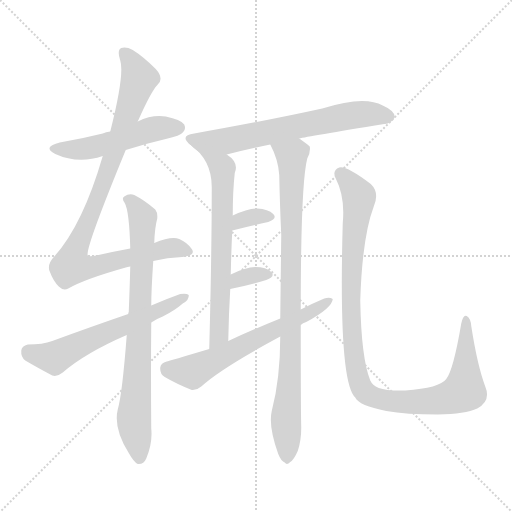
t = 0.00 s
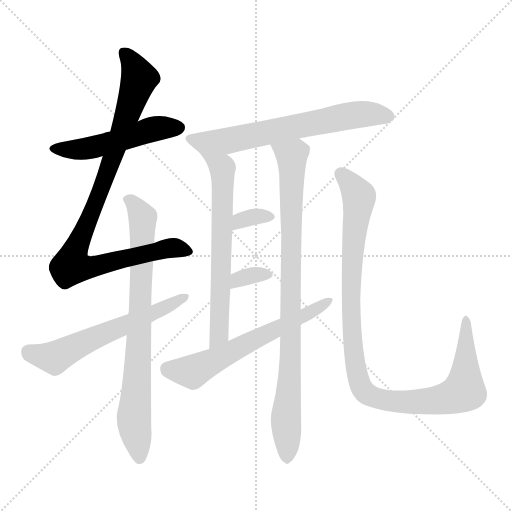
t = 1.75 s
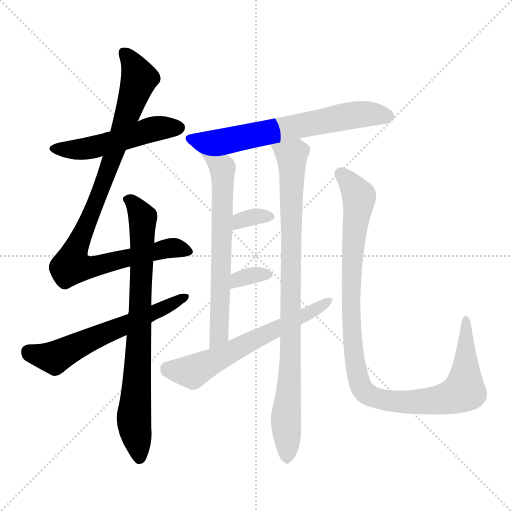
t = 3.51 s
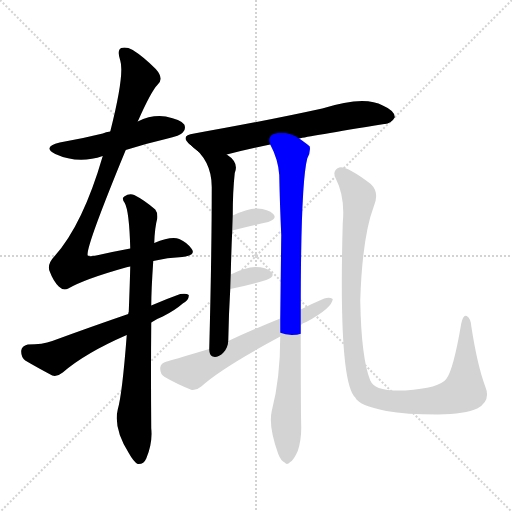
t = 5.26 s
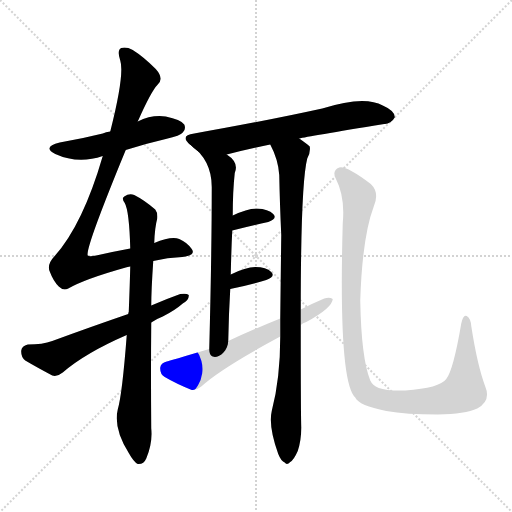
t = 7.01 s
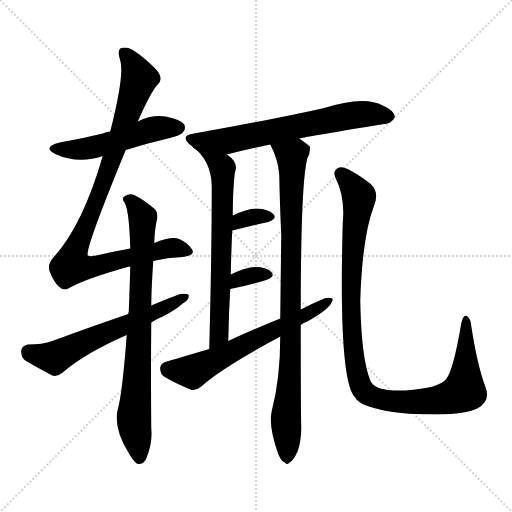
t = 8.77 s

The animated SVG that drew these frames (rendered in a browser with its animation timeline set to each time). Animation: 11 CSS @keyframes rules; one cycle of 8.77 s.

<svg version="1.1" viewBox="0 0 1024 1024" xmlns="http://www.w3.org/2000/svg">
  <g stroke="lightgray" stroke-dasharray="1,1" stroke-width="1" transform="scale(4, 4)">
    <line x1="0" y1="0" x2="256" y2="256"></line>
    <line x1="256" y1="0" x2="0" y2="256"></line>
    <line x1="128" y1="0" x2="128" y2="256"></line>
    <line x1="0" y1="128" x2="256" y2="128"></line>
  </g>
<g transform="scale(1, -1) translate(0, -900)">
   <style type="text/css">
    @keyframes keyframes0 {
      from {
       stroke: blue;
       stroke-dashoffset: 507;
       stroke-width: 128;
       }
       62% {
       animation-timing-function: step-end;
       stroke: blue;
       stroke-dashoffset: 0;
       stroke-width: 128;
       }
       to {
       stroke: black;
       stroke-width: 1024;
       }
       }
       #make-me-a-hanzi-animation-0 {
         animation: keyframes0 0.662598s both;
         animation-delay: 0.000000s;
         animation-timing-function: linear;
       }
    @keyframes keyframes1 {
      from {
       stroke: blue;
       stroke-dashoffset: 947;
       stroke-width: 128;
       }
       76% {
       animation-timing-function: step-end;
       stroke: blue;
       stroke-dashoffset: 0;
       stroke-width: 128;
       }
       to {
       stroke: black;
       stroke-width: 1024;
       }
       }
       #make-me-a-hanzi-animation-1 {
         animation: keyframes1 1.020671s both;
         animation-delay: 0.662598s;
         animation-timing-function: linear;
       }
    @keyframes keyframes2 {
      from {
       stroke: blue;
       stroke-dashoffset: 784;
       stroke-width: 128;
       }
       72% {
       animation-timing-function: step-end;
       stroke: blue;
       stroke-dashoffset: 0;
       stroke-width: 128;
       }
       to {
       stroke: black;
       stroke-width: 1024;
       }
       }
       #make-me-a-hanzi-animation-2 {
         animation: keyframes2 0.888021s both;
         animation-delay: 1.683268s;
         animation-timing-function: linear;
       }
    @keyframes keyframes3 {
      from {
       stroke: blue;
       stroke-dashoffset: 600;
       stroke-width: 128;
       }
       66% {
       animation-timing-function: step-end;
       stroke: blue;
       stroke-dashoffset: 0;
       stroke-width: 128;
       }
       to {
       stroke: black;
       stroke-width: 1024;
       }
       }
       #make-me-a-hanzi-animation-3 {
         animation: keyframes3 0.738281s both;
         animation-delay: 2.571289s;
         animation-timing-function: linear;
       }
    @keyframes keyframes4 {
      from {
       stroke: blue;
       stroke-dashoffset: 656;
       stroke-width: 128;
       }
       68% {
       animation-timing-function: step-end;
       stroke: blue;
       stroke-dashoffset: 0;
       stroke-width: 128;
       }
       to {
       stroke: black;
       stroke-width: 1024;
       }
       }
       #make-me-a-hanzi-animation-4 {
         animation: keyframes4 0.783854s both;
         animation-delay: 3.309570s;
         animation-timing-function: linear;
       }
    @keyframes keyframes5 {
      from {
       stroke: blue;
       stroke-dashoffset: 670;
       stroke-width: 128;
       }
       69% {
       animation-timing-function: step-end;
       stroke: blue;
       stroke-dashoffset: 0;
       stroke-width: 128;
       }
       to {
       stroke: black;
       stroke-width: 1024;
       }
       }
       #make-me-a-hanzi-animation-5 {
         animation: keyframes5 0.795247s both;
         animation-delay: 4.093424s;
         animation-timing-function: linear;
       }
    @keyframes keyframes6 {
      from {
       stroke: blue;
       stroke-dashoffset: 894;
       stroke-width: 128;
       }
       74% {
       animation-timing-function: step-end;
       stroke: blue;
       stroke-dashoffset: 0;
       stroke-width: 128;
       }
       to {
       stroke: black;
       stroke-width: 1024;
       }
       }
       #make-me-a-hanzi-animation-6 {
         animation: keyframes6 0.977539s both;
         animation-delay: 4.888672s;
         animation-timing-function: linear;
       }
    @keyframes keyframes7 {
      from {
       stroke: blue;
       stroke-dashoffset: 331;
       stroke-width: 128;
       }
       52% {
       animation-timing-function: step-end;
       stroke: blue;
       stroke-dashoffset: 0;
       stroke-width: 128;
       }
       to {
       stroke: black;
       stroke-width: 1024;
       }
       }
       #make-me-a-hanzi-animation-7 {
         animation: keyframes7 0.519368s both;
         animation-delay: 5.866211s;
         animation-timing-function: linear;
       }
    @keyframes keyframes8 {
      from {
       stroke: blue;
       stroke-dashoffset: 330;
       stroke-width: 128;
       }
       52% {
       animation-timing-function: step-end;
       stroke: blue;
       stroke-dashoffset: 0;
       stroke-width: 128;
       }
       to {
       stroke: black;
       stroke-width: 1024;
       }
       }
       #make-me-a-hanzi-animation-8 {
         animation: keyframes8 0.518555s both;
         animation-delay: 6.385579s;
         animation-timing-function: linear;
       }
    @keyframes keyframes9 {
      from {
       stroke: blue;
       stroke-dashoffset: 617;
       stroke-width: 128;
       }
       67% {
       animation-timing-function: step-end;
       stroke: blue;
       stroke-dashoffset: 0;
       stroke-width: 128;
       }
       to {
       stroke: black;
       stroke-width: 1024;
       }
       }
       #make-me-a-hanzi-animation-9 {
         animation: keyframes9 0.752116s both;
         animation-delay: 6.904134s;
         animation-timing-function: linear;
       }
    @keyframes keyframes10 {
      from {
       stroke: blue;
       stroke-dashoffset: 1058;
       stroke-width: 128;
       }
       77% {
       animation-timing-function: step-end;
       stroke: blue;
       stroke-dashoffset: 0;
       stroke-width: 128;
       }
       to {
       stroke: black;
       stroke-width: 1024;
       }
       }
       #make-me-a-hanzi-animation-10 {
         animation: keyframes10 1.111003s both;
         animation-delay: 7.656250s;
         animation-timing-function: linear;
       }
</style>
<path d="M 251.5 600.0 Q 288.5 612.0 331.5 622.0 Q 361.5 629.0 365.5 635.0 Q 372.5 642.0 368.5 651.0 Q 361.5 661.0 331.5 667.0 Q 303.5 671.0 275.5 657.0 L 220.5 637.0 Q 211.5 636.0 205.5 633.0 Q 165.5 623.0 119.5 615.0 Q 83.5 606.0 110.5 592.0 Q 156.5 571.0 205.5 588.0 L 251.5 600.0 Z" fill="lightgray"></path> 
<path d="M 306.5 378.0 Q 334.5 385.0 364.5 386.0 Q 392.5 389.0 383.5 402.0 Q 374.5 415.0 358.5 422.0 Q 342.5 428.0 308.5 414.0 L 260.5 403.0 Q 227.5 397.0 192.5 389.0 Q 177.5 386.0 175.5 389.0 Q 169.5 401.0 251.5 600.0 L 275.5 657.0 Q 302.5 718.0 315.5 731.0 Q 328.5 743.0 311.5 762.0 Q 286.5 787.0 265.5 800.0 Q 252.5 807.0 242.5 804.0 Q 233.5 800.0 240.5 779.0 Q 249.5 751.0 220.5 637.0 L 205.5 588.0 Q 165.5 450.0 108.5 387.0 Q 93.5 371.0 99.5 357.0 Q 106.5 338.0 117.5 327.0 Q 126.5 318.0 136.5 323.0 Q 169.5 342.0 251.5 365.0 Q 254.5 366.0 260.5 367.0 L 306.5 378.0 Z" fill="lightgray"></path> 
<path d="M 253.5 230.0 Q 244.5 112.0 235.5 81.0 Q 226.5 44.0 257.5 -6.0 Q 267.5 -24.0 275.5 -28.0 Q 287.5 -29.0 292.5 -17.0 Q 305.5 14.0 302.5 43.0 Q 301.5 155.0 302.5 255.0 L 302.5 289.0 Q 302.5 319.0 306.5 378.0 L 308.5 414.0 Q 309.5 445.0 314.5 463.0 Q 315.5 475.0 310.5 481.0 Q 288.5 500.0 268.5 510.0 Q 258.5 514.0 248.5 507.0 Q 242.5 504.0 249.5 494.0 Q 258.5 478.0 260.5 403.0 L 260.5 367.0 Q 259.5 327.0 257.5 276.0 Q 256.5 275.0 256.5 272.0 L 253.5 230.0 Z" fill="lightgray"></path> 
<path d="M 302.5 255.0 Q 312.5 262.0 325.5 267.0 Q 349.5 279.0 365.5 293.0 Q 378.5 300.0 377.5 310.0 Q 373.5 314.0 360.5 312.0 Q 332.5 302.0 302.5 289.0 L 256.5 272.0 Q 183.5 247.0 104.5 218.0 Q 85.5 211.0 55.5 211.0 Q 43.5 208.0 42.5 199.0 Q 41.5 186.0 50.5 179.0 Q 72.5 166.0 104.5 149.0 Q 114.5 146.0 125.5 155.0 Q 170.5 194.0 253.5 230.0 L 302.5 255.0 Z" fill="lightgray"></path> 
<path d="M 598.5 623.0 Q 614.5 627.0 768.5 652.0 Q 780.5 651.0 789.5 665.0 Q 790.5 678.0 765.5 689.0 Q 728.5 710.0 644.5 683.0 Q 535.5 659.0 388.5 633.0 Q 357.5 629.0 381.5 610.0 C 402.5 588.0 424.5 583.0 453.5 591.0 Q 490.5 601.0 540.5 611.0 L 598.5 623.0 Z" fill="lightgray"></path> 
<path d="M 381.5 610.0 Q 423.5 580.0 423.5 526.0 Q 423.5 394.0 418.5 202.0 C 417.5 172.0 455.5 188.0 456.5 218.0 Q 457.5 273.0 460.5 322.0 L 461.5 351.0 Q 462.5 397.0 464.5 439.0 L 465.5 469.0 Q 465.5 518.0 469.5 554.0 Q 478.5 575.0 453.5 591.0 C 430.5 610.0 358.5 629.0 381.5 610.0 Z" fill="lightgray"></path> 
<path d="M 601.5 281.0 Q 601.5 533.0 614.5 583.0 Q 621.5 596.0 619.5 607.0 Q 615.5 611.0 598.5 623.0 C 574.5 641.0 527.5 638.0 540.5 611.0 Q 556.5 581.0 558.5 550.0 Q 559.5 495.0 562.5 430.0 Q 561.5 349.0 560.5 263.0 L 560.5 227.0 Q 560.5 142.0 543.5 78.0 Q 536.5 48.0 556.5 -8.0 Q 562.5 -23.0 569.5 -25.0 Q 573.5 -31.0 580.5 -24.0 Q 587.5 -20.0 595.5 -2.0 Q 602.5 19.0 602.5 45.0 Q 601.5 73.0 601.5 250.0 L 601.5 281.0 Z" fill="lightgray"></path> 
<path d="M 464.5 439.0 Q 504.5 449.0 536.5 456.0 Q 555.5 463.0 546.5 472.0 Q 536.5 482.0 514.5 483.0 Q 495.5 483.0 465.5 469.0 C 438.5 456.0 435.5 432.0 464.5 439.0 Z" fill="lightgray"></path> 
<path d="M 460.5 322.0 Q 502.5 331.0 532.5 340.0 Q 551.5 347.0 542.5 356.0 Q 532.5 366.0 510.5 366.0 Q 491.5 366.0 461.5 351.0 C 434.5 338.0 431.5 316.0 460.5 322.0 Z" fill="lightgray"></path> 
<path d="M 601.5 250.0 Q 605.5 254.0 612.5 256.0 Q 664.5 284.0 665.5 302.0 Q 659.5 306.0 648.5 303.0 Q 624.5 293.0 601.5 281.0 L 560.5 263.0 Q 508.5 242.0 456.5 218.0 L 418.5 202.0 Q 337.5 178.0 333.5 177.0 Q 321.5 174.0 320.5 165.0 Q 319.5 152.0 329.5 146.0 Q 351.5 133.0 383.5 120.0 Q 393.5 119.0 402.5 127.0 Q 441.5 163.0 560.5 227.0 L 601.5 250.0 Z" fill="lightgray"></path> 
<path d="M 970.5 127.0 Q 954.5 170.0 942.5 248.0 Q 941.5 263.0 933.5 268.0 Q 926.5 272.0 922.5 253.0 Q 906.5 159.0 892.5 142.0 Q 879.5 124.0 810.5 119.0 Q 773.5 118.0 757.5 124.0 Q 744.5 130.0 740.5 139.0 Q 722.5 184.0 720.5 299.0 Q 724.5 426.0 747.5 487.0 Q 759.5 515.0 741.5 532.0 Q 692.5 569.0 678.5 565.0 Q 663.5 559.0 671.5 543.0 Q 690.5 506.0 685.5 454.0 Q 676.5 136.0 710.5 105.0 Q 717.5 89.0 772.5 78.0 Q 812.5 71.0 875.5 71.0 Q 930.5 72.0 954.5 83.0 Q 982.5 98.0 970.5 127.0 Z" fill="lightgray"></path> 
      <clipPath id="make-me-a-hanzi-clip-0">
      <path d="M 251.5 600.0 Q 288.5 612.0 331.5 622.0 Q 361.5 629.0 365.5 635.0 Q 372.5 642.0 368.5 651.0 Q 361.5 661.0 331.5 667.0 Q 303.5 671.0 275.5 657.0 L 220.5 637.0 Q 211.5 636.0 205.5 633.0 Q 165.5 623.0 119.5 615.0 Q 83.5 606.0 110.5 592.0 Q 156.5 571.0 205.5 588.0 L 251.5 600.0 Z" fill="lightgray"></path>
      </clipPath>
      <path clip-path="url(#make-me-a-hanzi-clip-0)" d="M 112.5 605.0 L 164.5 601.0 L 302.5 641.0 L 357.5 645.0 " fill="none" id="make-me-a-hanzi-animation-0" stroke-dasharray="379 758" stroke-linecap="round"></path>

      <clipPath id="make-me-a-hanzi-clip-1">
      <path d="M 306.5 378.0 Q 334.5 385.0 364.5 386.0 Q 392.5 389.0 383.5 402.0 Q 374.5 415.0 358.5 422.0 Q 342.5 428.0 308.5 414.0 L 260.5 403.0 Q 227.5 397.0 192.5 389.0 Q 177.5 386.0 175.5 389.0 Q 169.5 401.0 251.5 600.0 L 275.5 657.0 Q 302.5 718.0 315.5 731.0 Q 328.5 743.0 311.5 762.0 Q 286.5 787.0 265.5 800.0 Q 252.5 807.0 242.5 804.0 Q 233.5 800.0 240.5 779.0 Q 249.5 751.0 220.5 637.0 L 205.5 588.0 Q 165.5 450.0 108.5 387.0 Q 93.5 371.0 99.5 357.0 Q 106.5 338.0 117.5 327.0 Q 126.5 318.0 136.5 323.0 Q 169.5 342.0 251.5 365.0 Q 254.5 366.0 260.5 367.0 L 306.5 378.0 Z" fill="lightgray"></path>
      </clipPath>
      <path clip-path="url(#make-me-a-hanzi-clip-1)" d="M 248.5 795.0 L 267.5 769.0 L 277.5 741.0 L 230.5 594.0 L 148.5 396.0 L 143.5 369.0 L 182.5 365.0 L 335.5 403.0 L 371.5 397.0 " fill="none" id="make-me-a-hanzi-animation-1" stroke-dasharray="819 1638" stroke-linecap="round"></path>

      <clipPath id="make-me-a-hanzi-clip-2">
      <path d="M 253.5 230.0 Q 244.5 112.0 235.5 81.0 Q 226.5 44.0 257.5 -6.0 Q 267.5 -24.0 275.5 -28.0 Q 287.5 -29.0 292.5 -17.0 Q 305.5 14.0 302.5 43.0 Q 301.5 155.0 302.5 255.0 L 302.5 289.0 Q 302.5 319.0 306.5 378.0 L 308.5 414.0 Q 309.5 445.0 314.5 463.0 Q 315.5 475.0 310.5 481.0 Q 288.5 500.0 268.5 510.0 Q 258.5 514.0 248.5 507.0 Q 242.5 504.0 249.5 494.0 Q 258.5 478.0 260.5 403.0 L 260.5 367.0 Q 259.5 327.0 257.5 276.0 Q 256.5 275.0 256.5 272.0 L 253.5 230.0 Z" fill="lightgray"></path>
      </clipPath>
      <path clip-path="url(#make-me-a-hanzi-clip-2)" d="M 256.5 501.0 L 285.5 464.0 L 267.5 62.0 L 278.5 -16.0 " fill="none" id="make-me-a-hanzi-animation-2" stroke-dasharray="656 1312" stroke-linecap="round"></path>

      <clipPath id="make-me-a-hanzi-clip-3">
      <path d="M 302.5 255.0 Q 312.5 262.0 325.5 267.0 Q 349.5 279.0 365.5 293.0 Q 378.5 300.0 377.5 310.0 Q 373.5 314.0 360.5 312.0 Q 332.5 302.0 302.5 289.0 L 256.5 272.0 Q 183.5 247.0 104.5 218.0 Q 85.5 211.0 55.5 211.0 Q 43.5 208.0 42.5 199.0 Q 41.5 186.0 50.5 179.0 Q 72.5 166.0 104.5 149.0 Q 114.5 146.0 125.5 155.0 Q 170.5 194.0 253.5 230.0 L 302.5 255.0 Z" fill="lightgray"></path>
      </clipPath>
      <path clip-path="url(#make-me-a-hanzi-clip-3)" d="M 56.5 197.0 L 109.5 185.0 L 372.5 306.0 " fill="none" id="make-me-a-hanzi-animation-3" stroke-dasharray="472 944" stroke-linecap="round"></path>

      <clipPath id="make-me-a-hanzi-clip-4">
      <path d="M 598.5 623.0 Q 614.5 627.0 768.5 652.0 Q 780.5 651.0 789.5 665.0 Q 790.5 678.0 765.5 689.0 Q 728.5 710.0 644.5 683.0 Q 535.5 659.0 388.5 633.0 Q 357.5 629.0 381.5 610.0 C 402.5 588.0 424.5 583.0 453.5 591.0 Q 490.5 601.0 540.5 611.0 L 598.5 623.0 Z" fill="lightgray"></path>
      </clipPath>
      <path clip-path="url(#make-me-a-hanzi-clip-4)" d="M 383.5 622.0 L 452.5 618.0 L 711.5 671.0 L 777.5 666.0 " fill="none" id="make-me-a-hanzi-animation-4" stroke-dasharray="528 1056" stroke-linecap="round"></path>

      <clipPath id="make-me-a-hanzi-clip-5">
      <path d="M 381.5 610.0 Q 423.5 580.0 423.5 526.0 Q 423.5 394.0 418.5 202.0 C 417.5 172.0 455.5 188.0 456.5 218.0 Q 457.5 273.0 460.5 322.0 L 461.5 351.0 Q 462.5 397.0 464.5 439.0 L 465.5 469.0 Q 465.5 518.0 469.5 554.0 Q 478.5 575.0 453.5 591.0 C 430.5 610.0 358.5 629.0 381.5 610.0 Z" fill="lightgray"></path>
      </clipPath>
      <path clip-path="url(#make-me-a-hanzi-clip-5)" d="M 402.5 601.0 L 440.5 571.0 L 445.5 550.0 L 438.5 242.0 L 432.5 221.0 L 422.5 211.0 " fill="none" id="make-me-a-hanzi-animation-5" stroke-dasharray="542 1084" stroke-linecap="round"></path>

      <clipPath id="make-me-a-hanzi-clip-6">
      <path d="M 601.5 281.0 Q 601.5 533.0 614.5 583.0 Q 621.5 596.0 619.5 607.0 Q 615.5 611.0 598.5 623.0 C 574.5 641.0 527.5 638.0 540.5 611.0 Q 556.5 581.0 558.5 550.0 Q 559.5 495.0 562.5 430.0 Q 561.5 349.0 560.5 263.0 L 560.5 227.0 Q 560.5 142.0 543.5 78.0 Q 536.5 48.0 556.5 -8.0 Q 562.5 -23.0 569.5 -25.0 Q 573.5 -31.0 580.5 -24.0 Q 587.5 -20.0 595.5 -2.0 Q 602.5 19.0 602.5 45.0 Q 601.5 73.0 601.5 250.0 L 601.5 281.0 Z" fill="lightgray"></path>
      </clipPath>
      <path clip-path="url(#make-me-a-hanzi-clip-6)" d="M 549.5 606.0 L 583.5 587.0 L 584.5 570.0 L 583.5 237.0 L 571.5 61.0 L 573.5 -12.0 " fill="none" id="make-me-a-hanzi-animation-6" stroke-dasharray="766 1532" stroke-linecap="round"></path>

      <clipPath id="make-me-a-hanzi-clip-7">
      <path d="M 464.5 439.0 Q 504.5 449.0 536.5 456.0 Q 555.5 463.0 546.5 472.0 Q 536.5 482.0 514.5 483.0 Q 495.5 483.0 465.5 469.0 C 438.5 456.0 435.5 432.0 464.5 439.0 Z" fill="lightgray"></path>
      </clipPath>
      <path clip-path="url(#make-me-a-hanzi-clip-7)" d="M 471.5 446.0 L 480.5 459.0 L 491.5 463.0 L 538.5 466.0 " fill="none" id="make-me-a-hanzi-animation-7" stroke-dasharray="203 406" stroke-linecap="round"></path>

      <clipPath id="make-me-a-hanzi-clip-8">
      <path d="M 460.5 322.0 Q 502.5 331.0 532.5 340.0 Q 551.5 347.0 542.5 356.0 Q 532.5 366.0 510.5 366.0 Q 491.5 366.0 461.5 351.0 C 434.5 338.0 431.5 316.0 460.5 322.0 Z" fill="lightgray"></path>
      </clipPath>
      <path clip-path="url(#make-me-a-hanzi-clip-8)" d="M 467.5 329.0 L 476.5 342.0 L 534.5 350.0 " fill="none" id="make-me-a-hanzi-animation-8" stroke-dasharray="202 404" stroke-linecap="round"></path>

      <clipPath id="make-me-a-hanzi-clip-9">
      <path d="M 601.5 250.0 Q 605.5 254.0 612.5 256.0 Q 664.5 284.0 665.5 302.0 Q 659.5 306.0 648.5 303.0 Q 624.5 293.0 601.5 281.0 L 560.5 263.0 Q 508.5 242.0 456.5 218.0 L 418.5 202.0 Q 337.5 178.0 333.5 177.0 Q 321.5 174.0 320.5 165.0 Q 319.5 152.0 329.5 146.0 Q 351.5 133.0 383.5 120.0 Q 393.5 119.0 402.5 127.0 Q 441.5 163.0 560.5 227.0 L 601.5 250.0 Z" fill="lightgray"></path>
      </clipPath>
      <path clip-path="url(#make-me-a-hanzi-clip-9)" d="M 334.5 163.0 L 384.5 156.0 L 660.5 299.0 " fill="none" id="make-me-a-hanzi-animation-9" stroke-dasharray="489 978" stroke-linecap="round"></path>

      <clipPath id="make-me-a-hanzi-clip-10">
      <path d="M 970.5 127.0 Q 954.5 170.0 942.5 248.0 Q 941.5 263.0 933.5 268.0 Q 926.5 272.0 922.5 253.0 Q 906.5 159.0 892.5 142.0 Q 879.5 124.0 810.5 119.0 Q 773.5 118.0 757.5 124.0 Q 744.5 130.0 740.5 139.0 Q 722.5 184.0 720.5 299.0 Q 724.5 426.0 747.5 487.0 Q 759.5 515.0 741.5 532.0 Q 692.5 569.0 678.5 565.0 Q 663.5 559.0 671.5 543.0 Q 690.5 506.0 685.5 454.0 Q 676.5 136.0 710.5 105.0 Q 717.5 89.0 772.5 78.0 Q 812.5 71.0 875.5 71.0 Q 930.5 72.0 954.5 83.0 Q 982.5 98.0 970.5 127.0 Z" fill="lightgray"></path>
      </clipPath>
      <path clip-path="url(#make-me-a-hanzi-clip-10)" d="M 681.5 552.0 L 718.5 504.0 L 704.5 412.0 L 701.5 292.0 L 712.5 163.0 L 720.5 129.0 L 731.5 114.0 L 769.5 100.0 L 834.5 96.0 L 884.5 101.0 L 927.5 118.0 L 932.5 261.0 " fill="none" id="make-me-a-hanzi-animation-10" stroke-dasharray="930 1860" stroke-linecap="round"></path>

</g>
</svg>
